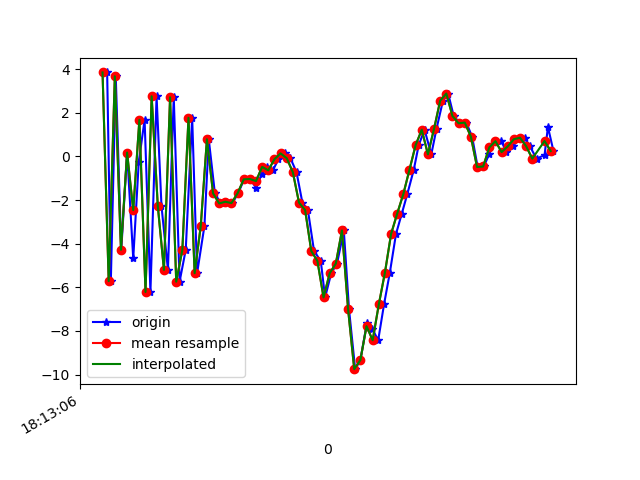

Source data for this figure (header and first rows):
1617819186835, 514830391826160, 3.8516073, -0.18269622, 5.9081774
1617819186847, 514830411056930, -5.718, -2.081, -3.299
1617819186863, 514830430287700, 3.676, -0.08643, -0.564
1617819186881, 514830449518470, -4.281, -1.656, 4.38
1617819186900, 514830468749240, 0.1775, -0.4869, -7.474
1617819186920, 514830487980010, -4.68, -1.571, 3.503
1617819186938, 514830507210780, -0.2464, -0.2227, -7.438
1617819186957, 514830526441550, 1.681, -0.06331, 7.695
1617819186976, 514830545672320, -6.216, -1.367, -3.877
1617819186996, 514830564903090, 2.758, 0.7833, -2.481
1617819187012, 514830584133860, -2.271, -0.004667, 7.062
1617819187033, 514830603364630, -5.202, 0.2011, -6.892
1617819187052, 514830622595400, 2.713, 2.373, 2.069
1617819187071, 514830641826170, -5.743, 1.579, 5.093
1617819187091, 514830661056940, -4.285, 2.797, -8.455
1617819187112, 514830680287710, 1.773, 4.357, 3.048
1617819187128, 514830699518480, -5.355, 3.018, 2.463
1617819187152, 514830718749250, -3.183, 4.392, -7.668
1617819187166, 514830737980020, 0.7881, 4.118, 5.413
1617819187186, 514830757210790, -1.69, 1.283, 5.055
1617819187205, 514830776441560, -2.156, 0.2576, -0.2951
1617819187223, 514830795672330, -2.078, 0.4729, 0.7775
1617819187243, 514830814903100, -2.139, -0.4205, 0.5005
1617819187262, 514830834133870, -1.687, -1.548, 0.0112
1617819187281, 514830853364640, -1.051, -2.747, -0.6122
1617819187300, 514830872595410, -1.035, -3.593, -1.107
1617819187321, 514830891946929, -1.445, -2.624, -2.83
1617819187338, 514830911177699, -0.8174, -2.382, -4.634
1617819187356, 514830930408469, -0.48, -2.725, -4.715
1617819187375, 514830949639239, -0.6379, -2.53, -4.85
1617819187393, 514830968870009, -0.1278, -1.952, -5.418
1617819187413, 514830988100779, 0.1392, -1.366, -6.026
1617819187432, 514831007331549, -0.07944, -0.8469, -6.005
1617819187452, 514831026562319, -0.7246, -1.317, -5.595
1617819187471, 514831045793089, -2.116, -1.809, -6.135
1617819187489, 514831065023859, -2.461, 0.3052, -5.955
1617819187509, 514831084254629, -4.335, 1.314, -6.93
1617819187531, 514831103485399, -4.795, -3.192, -5.385
1617819187545, 514831122716169, -6.466, -6.428, -4.688
1617819187565, 514831141946939, -5.356, -4.676, -5.431
1617819187584, 514831161177709, -4.911, -5.426, -5.124
1617819187606, 514831180408479, -3.395, -3.765, -7.005
1617819187623, 514831199639249, -7.013, 1.213, -2.878
1617819187643, 514831218870019, -9.755, 0.828, 3.108
1617819187660, 514831238100789, -9.338, 0.144, 6.924
1617819187681, 514831257331559, -7.658, 3.714, 10.6
1617819187699, 514831276562329, -7.91, 4.268, 12.32
1617819187718, 514831295793099, -8.429, 2.449, 12.31
1617819187737, 514831315023869, -6.789, 3.03, 10.11
1617819187756, 514831334254639, -5.326, 5.515, 8.318
1617819187776, 514831353485409, -3.557, 6.881, 8.21
1617819187795, 514831372716179, -2.617, 5.632, 7.261
1617819187813, 514831391946949, -1.722, 5.091, 5.058
1617819187834, 514831411177719, -0.6049, 4.56, 1.788
1617819187850, 514831430408489, 0.5183, 2.962, 1.119
1617819187869, 514831449639259, 1.224, 0.7561, 1.593
1617819187891, 514831468870029, 0.09589, -1.182, 1.878
1617819187908, 514831488100799, 1.267, -1.787, -0.3105
1617819187929, 514831507331569, 2.558, -1.467, -2.047
1617819187946, 514831526562339, 2.883, -1.77, -2.907
1617819187964, 514831545793109, 1.853, -1.04, -2.443
... 17 more rows
